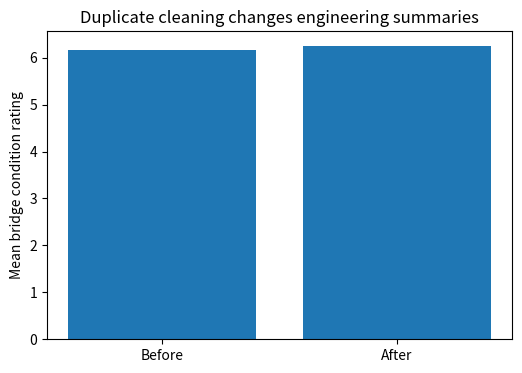
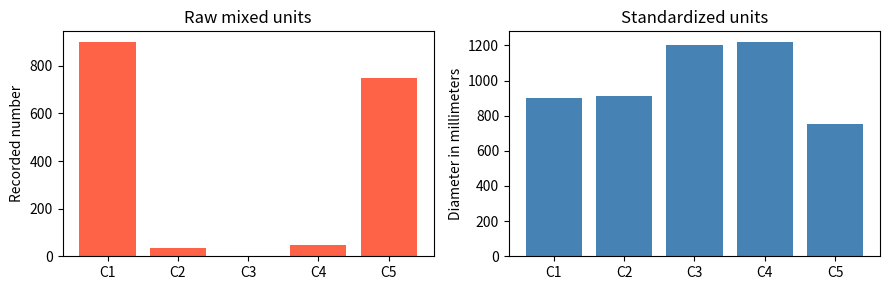
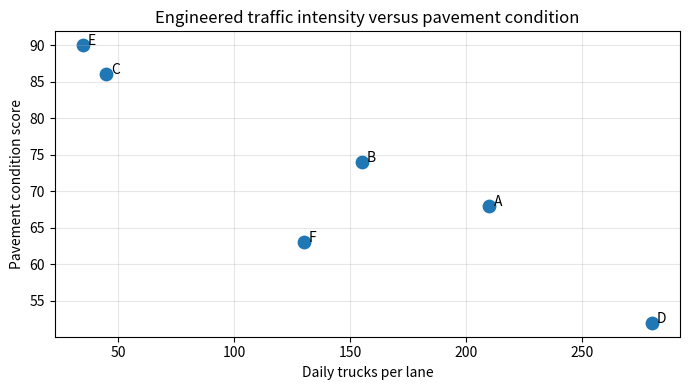
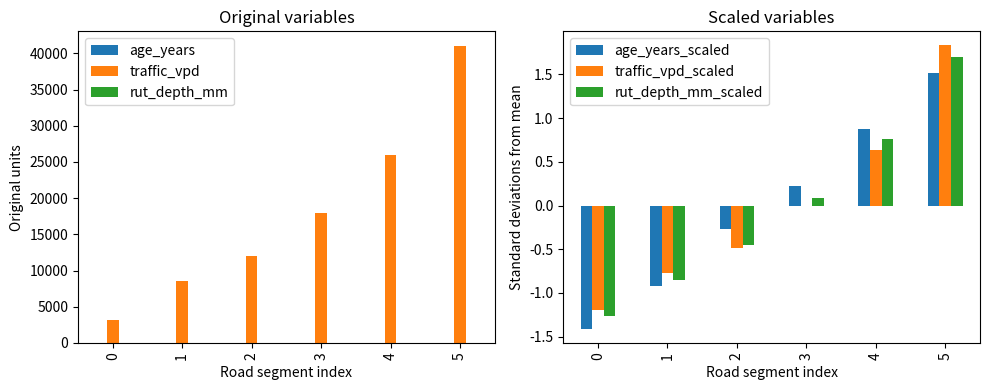
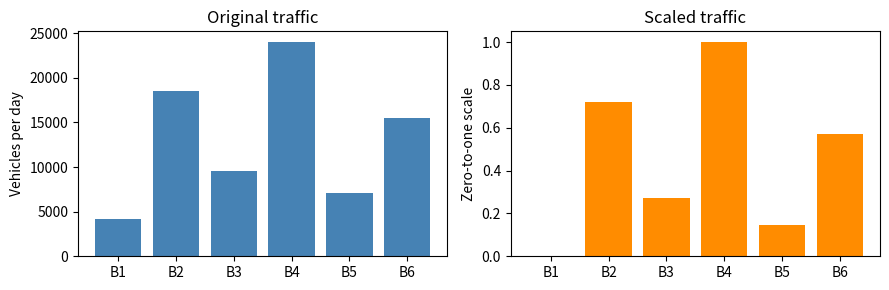
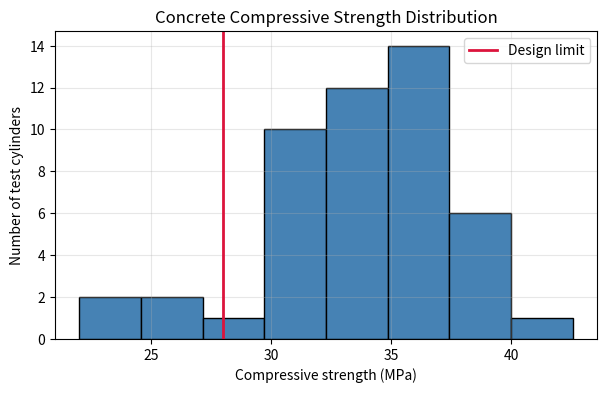
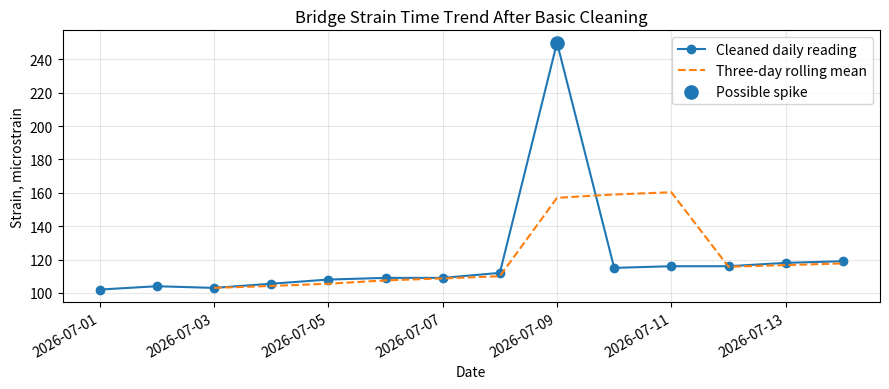
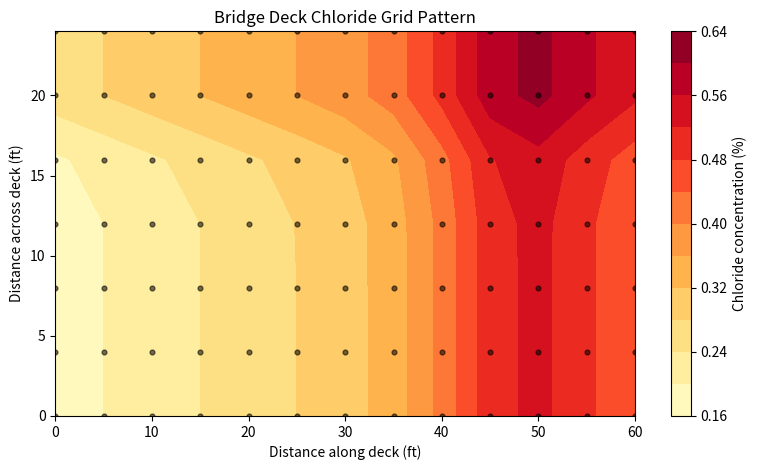

Here is the Python script that generated these plots, in order:
#@title Python Code - Missing Values

# Missing values need careful engineering interpretation.
# Small datasets can lose important records.
# Flags preserve transparency during cleaning decisions.

# Import pandas for small tabular engineering data.
import pandas as pd

# Create a tiny pavement inspection dataset.
data = {
    "segment_id": ["A1", "A2", "A3", "A4", "A5", "A6"],
    "rut_depth_in": [0.18, None, 0.31, -1.0, 0.22, None],

    "cracking_pct": [8, 12, None, 25, 10, 14],
    "traffic_vpd": [1200, 1350, 1280, None, 1180, 1400],
}

# Convert placeholder values into true missing values.
df = pd.DataFrame(data)
df["rut_depth_in"] = df["rut_depth_in"].replace(-1.0, pd.NA)

# Count missing values before any filling.
missing_counts = df.isna().sum()
print("Missing values by column:")
print(missing_counts.to_string())

# Add flags before estimating missing measurements.
df["rut_depth_was_missing"] = df["rut_depth_in"].isna()
df["cracking_was_missing"] = df["cracking_pct"].isna()

# Fill selected numeric gaps using column medians.
rut_median = df["rut_depth_in"].median()
crack_median = df["cracking_pct"].median()

# Apply simple estimates for classroom demonstration.
df["rut_depth_clean_in"] = df["rut_depth_in"].fillna(rut_median)
df["cracking_clean_pct"] = df["cracking_pct"].fillna(crack_median)

# Summarize the cleaning decisions compactly.
print("\nCleaning summary:")
print(f"Rut depth median used: {rut_median:.2f} inches")
print(f"Cracking median used: {crack_median:.1f} percent")
print(f"Rows kept after cleaning: {len(df)}")

# Show only key columns to avoid clutter.
preview_cols = ["segment_id", "rut_depth_clean_in", "rut_depth_was_missing"]
print("\nCleaned preview:")
print(df[preview_cols].to_string(index=False))



#@title Python Code - Duplicate Data

# Duplicate rows can bias engineering summaries.
# We create a tiny inspection dataset.
# Then we remove exact and key duplicates.

import pandas as pd
import matplotlib.pyplot as plt

# Build records with exact and conflicting duplicates.
records = [
    {"bridge_id": "B-101", "date": "2026-01-05", "span_ft": 120, "rating": 7, "source": "field"},
    {"bridge_id": "B-101", "date": "2026-01-05", "span_ft": 120, "rating": 7, "source": "field"},

    {"bridge_id": "B-102", "date": "2026-01-06", "span_ft": 95, "rating": 5, "source": "field"},
    {"bridge_id": "B-102", "date": "2026-01-06", "span_ft": 95, "rating": 6, "source": "verified"},
    {"bridge_id": "B-103", "date": "2026-01-07", "span_ft": 140, "rating": 8, "source": "field"},

    {"bridge_id": "B-104", "date": "2026-01-08", "span_ft": 80, "rating": 4, "source": "verified"},
]

# Convert records into a small dataframe.
df = pd.DataFrame(records)

# Count exact duplicate rows first.
exact_count = int(df.duplicated().sum())

# Remove exact copies before key checking.
no_exact = df.drop_duplicates().copy()

# Define fields that identify one inspection.
key_cols = ["bridge_id", "date"]

# Prefer verified records when key duplicates conflict.
source_rank = {"field": 0, "verified": 1}
no_exact["source_rank"] = no_exact["source"].map(source_rank)

# Sort so best records appear last.
sorted_df = no_exact.sort_values(key_cols + ["source_rank"])

# Keep the best record for each inspection key.
clean = sorted_df.drop_duplicates(key_cols, keep="last")

# Remove helper column after cleaning.
clean = clean.drop(columns=["source_rank"])

# Summarize the cleaning effect briefly.
print("Original rows:", len(df))
print("Exact duplicate rows:", exact_count)
print("Rows after cleaning:", len(clean))
print("Mean rating before:", round(df["rating"].mean(), 2))
print("Mean rating after:", round(clean["rating"].mean(), 2))

# Plot ratings before and after duplicate cleaning.
fig, ax = plt.subplots(figsize=(6, 4))
ax.bar(["Before", "After"], [df["rating"].mean(), clean["rating"].mean()])
ax.set_ylabel("Mean bridge condition rating")
ax.set_title("Duplicate cleaning changes engineering summaries")
plt.show()



#@title Python Code - Inconsistent Units

# Mixed units can hide engineering data problems.
# This example standardizes pipe diameters safely.
# Small tables make each cleaning step visible.

import pandas as pd
import matplotlib.pyplot as plt

# Create a tiny culvert inspection dataset.
records = [
    {"culvert_id": "C1", "diameter": 900, "unit": "mm"},
    {"culvert_id": "C2", "diameter": 36, "unit": "in"},

    {"culvert_id": "C3", "diameter": 1.2, "unit": "m"},
    {"culvert_id": "C4", "diameter": 48, "unit": "in"},
    {"culvert_id": "C5", "diameter": 750, "unit": "mm"},
]

# Load records into a small dataframe.
df = pd.DataFrame(records)

# Define conversion factors to millimeters.
unit_to_mm = {"mm": 1.0, "in": 25.4, "m": 1000.0}

# Convert every diameter into one unit.
df["diameter_mm"] = df["diameter"] * df["unit"].map(unit_to_mm)

# Flag units that cannot be converted.
df["unit_known"] = df["unit"].isin(unit_to_mm)

# Print only compact teaching summaries.
print("Original mixed-unit values:")
print(df[["culvert_id", "diameter", "unit"]].to_string(index=False))

# Show the cleaned standardized values.
print("\nCleaned values in millimeters:")
print(df[["culvert_id", "diameter_mm", "unit_known"]].to_string(index=False))

# Compare misleading raw values with cleaned values.
fig, axes = plt.subplots(1, 2, figsize=(9, 3))

# Plot raw mixed-unit diameters.
axes[0].bar(df["culvert_id"], df["diameter"], color="tomato")
axes[0].set_title("Raw mixed units")
axes[0].set_ylabel("Recorded number")

# Plot standardized millimeter diameters.
axes[1].bar(df["culvert_id"], df["diameter_mm"], color="steelblue")
axes[1].set_title("Standardized units")
axes[1].set_ylabel("Diameter in millimeters")

# Improve spacing before display.
plt.tight_layout()
plt.show()



#@title Python Code - Feature Engineering

# Feature engineering turns raw measurements into useful model inputs.
# This example uses a tiny pavement inspection dataset.
# New columns should reflect engineering meaning clearly.

import pandas as pd
import matplotlib.pyplot as plt

# Create a small civil engineering dataset.
data = {
    "segment": ["A", "B", "C", "D", "E", "F"],
    "year_built": [1998, 2005, 2012, 1990, 2018, 2001],

    "inspection_year": [2024, 2024, 2024, 2024, 2024, 2024],
    "daily_trucks": [420, 310, 180, 560, 140, 390],
    "lanes": [2, 2, 4, 2, 4, 3],

    "pavement_thickness_in": [8.0, 7.5, 10.0, 6.5, 9.0, 7.0],
    "rainfall_mm": [42, 35, 18, 55, 22, 48],
    "condition_score": [68, 74, 86, 52, 90, 63],
}

# Convert the dictionary into a table.
df = pd.DataFrame(data)

# Validate the dataset before creating features.
required = {"year_built", "inspection_year", "daily_trucks", "lanes"}
assert required.issubset(df.columns), "Required columns are missing."

# Create age at inspection time.
df["asset_age_years"] = df["inspection_year"] - df["year_built"]

# Create traffic intensity per lane.
df["trucks_per_lane"] = df["daily_trucks"] / df["lanes"]

# Convert pavement thickness from inches to centimeters.
df["thickness_cm"] = df["pavement_thickness_in"] * 2.54

# Scale selected numeric features manually.
scale_cols = ["asset_age_years", "trucks_per_lane", "rainfall_mm", "thickness_cm"]

# Use min-max scaling for beginner clarity.
for col in scale_cols:
    spread = df[col].max() - df[col].min()
    df[col + "_scaled"] = (df[col] - df[col].min()) / spread

# Print only selected engineered features.
print("Engineered pavement features:")
print(df[["segment", "asset_age_years", "trucks_per_lane", "thickness_cm"]])

# Plot one engineered feature against condition.
plt.figure(figsize=(7, 4))
plt.scatter(df["trucks_per_lane"], df["condition_score"], s=80)

# Label each point by segment.
for _, row in df.iterrows():
    plt.text(row["trucks_per_lane"] + 2, row["condition_score"], row["segment"])

# Add clear engineering labels.
plt.xlabel("Daily trucks per lane")
plt.ylabel("Pavement condition score")
plt.title("Engineered traffic intensity versus pavement condition")

# Improve readability and show the plot.
plt.grid(True, alpha=0.3)
plt.tight_layout()
plt.show()



#@title Python Code - Scaling Variables

# Scaling prepares engineering variables for modeling.
# Small datasets make transformations easy to inspect.
# Plots reveal comparable ranges after scaling.

# Required libraries are already available in Colab.
import numpy as np
import pandas as pd
import matplotlib.pyplot as plt

# Create a tiny pavement dataset.
data = {
    "segment": ["A", "B", "C", "D", "E", "F"],
    "age_years": [2, 5, 9, 12, 16, 20],
    "traffic_vpd": [3200, 8500, 12000, 18000, 26000, 41000],
    "rut_depth_mm": [3, 6, 9, 13, 18, 25],
}

# Store the records in a dataframe.
df = pd.DataFrame(data)
features = ["age_years", "traffic_vpd", "rut_depth_mm"]

# Validate the selected numeric columns.
assert len(df) > 1
assert df[features].notna().all().all()

# Compute training-style scaling statistics.
means = df[features].mean()
stds = df[features].std(ddof=0)

# Protect against constant columns.
safe_stds = stds.replace(0, 1)
scaled = (df[features] - means) / safe_stds

# Add scaled variables for modeling.
scaled_columns = [name + "_scaled" for name in features]
df[scaled_columns] = scaled.round(2)

# Print a compact teaching summary.
print("Original ranges versus scaled ranges:")
for name in features:
    original_range = df[name].max() - df[name].min()
    scaled_range = df[name + "_scaled"].max() - df[name + "_scaled"].min()
    print(f"{name}: {original_range:.1f} becomes {scaled_range:.2f}")

# Compare original and scaled feature ranges.
fig, axes = plt.subplots(1, 2, figsize=(10, 4))

# Plot original engineering units.
df[features].plot(kind="bar", ax=axes[0])
axes[0].set_title("Original variables")
axes[0].set_xlabel("Road segment index")
axes[0].set_ylabel("Original units")

# Plot standardized variables together.
df[scaled_columns].plot(kind="bar", ax=axes[1])
axes[1].set_title("Scaled variables")
axes[1].set_xlabel("Road segment index")
axes[1].set_ylabel("Standard deviations from mean")

# Improve spacing for the single figure.
plt.tight_layout()
plt.show()



#@title Python Code - Scaled Variables

# Scaled variables support fair engineering comparisons.
# This example uses small bridge inspection data.
# Original units remain important for interpretation.

# Import common data and plotting libraries.
import numpy as np
import pandas as pd
import matplotlib.pyplot as plt

# Create a tiny civil engineering dataset.
data = {
    "bridge_id": ["B1", "B2", "B3", "B4", "B5", "B6"],
    "span_m": [18, 42, 35, 60, 25, 50],

    "traffic_vpd": [4200, 18500, 9600, 24000, 7100, 15500],
    "crack_mm": [0.4, 1.8, 1.1, 2.6, 0.7, 1.5],
    "age_years": [8, 45, 28, 62, 15, 39],
}

# Convert the dictionary into a dataframe.
df = pd.DataFrame(data)

# Select numeric columns for scaling.
features = ["span_m", "traffic_vpd", "crack_mm", "age_years"]
values = df[features].astype(float)

# Check that scaling inputs are usable.
assert values.shape[0] > 1 and values.shape[1] == len(features)

# Compute means and standard deviations.
means = values.mean()
stds = values.std(ddof=0).replace(0, 1)

# Create centered and spread-scaled variables.
z_scaled = (values - means) / stds
z_scaled = z_scaled.add_suffix("_z")

# Compute minimum and maximum values.
mins = values.min()
ranges = (values.max() - mins).replace(0, 1)

# Create zero-to-one scaled variables.
minmax_scaled = (values - mins) / ranges
minmax_scaled = minmax_scaled.add_suffix("_minmax")

# Combine original and scaled variables.
prepared = pd.concat([df, z_scaled, minmax_scaled], axis=1)

# Print a compact teaching summary.
print("Original traffic range:", int(values["traffic_vpd"].min()), "to", int(values["traffic_vpd"].max()))
print("Scaled traffic range:", round(minmax_scaled["traffic_vpd_minmax"].min(), 2), "to", round(minmax_scaled["traffic_vpd_minmax"].max(), 2))
print("Original crack range:", values["crack_mm"].min(), "to", values["crack_mm"].max())
print("Scaled crack range:", round(minmax_scaled["crack_mm_minmax"].min(), 2), "to", round(minmax_scaled["crack_mm_minmax"].max(), 2))

# Show selected columns without printing everything.
print(prepared[["bridge_id", "traffic_vpd_minmax", "crack_mm_minmax"]].round(2).to_string(index=False))

# Plot original and scaled traffic values.
fig, axes = plt.subplots(1, 2, figsize=(9, 3))
axes[0].bar(df["bridge_id"], df["traffic_vpd"], color="steelblue")
axes[0].set_title("Original traffic")

axes[0].set_ylabel("Vehicles per day")
axes[1].bar(df["bridge_id"], minmax_scaled["traffic_vpd_minmax"], color="darkorange")
axes[1].set_title("Scaled traffic")
axes[1].set_ylabel("Zero-to-one scale")

# Improve spacing before displaying the figure.
plt.tight_layout()
plt.show()



#@title Python Code - Distribution Plots

# Distribution plots reveal engineering measurement spread.
# Histograms help identify skew and outliers.
# Reference lines connect plots to specifications.

# Import numerical and plotting libraries.
import numpy as np
import matplotlib.pyplot as plt

# Make random values reproducible.
rng = np.random.default_rng(42)

# Simulate concrete strengths in megapascals.
strength_mpa = rng.normal(34, 4, 45)

# Add a few low strength observations.
low_strengths = np.array([22, 24, 25])

# Combine normal and low observations.
strength_mpa = np.concatenate([strength_mpa, low_strengths])

# Validate the dataset before plotting.
assert strength_mpa.size > 10

# Define the design strength threshold.
design_mpa = 28

# Count samples below the threshold.
below_count = np.sum(strength_mpa < design_mpa)

# Print a compact engineering summary.
print(f"Samples analyzed: {strength_mpa.size}")
print(f"Mean strength: {strength_mpa.mean():.1f} MPa")
print(f"Below design strength: {below_count} samples")

# Create one histogram figure.
fig, ax = plt.subplots(figsize=(7, 4))

# Plot the strength distribution.
ax.hist(strength_mpa, bins=8, color="steelblue", edgecolor="black")

# Add the design requirement line.
ax.axvline(design_mpa, color="crimson", linewidth=2, label="Design limit")

# Label the engineering plot clearly.
ax.set_title("Concrete Compressive Strength Distribution")
ax.set_xlabel("Compressive strength (MPa)")
ax.set_ylabel("Number of test cylinders")

# Add grid and legend for readability.
ax.grid(True, alpha=0.3)
ax.legend()

# Display the completed distribution plot.
plt.show()



#@title Python Code - Time Trend Plots

# Time trend plots reveal engineering changes.
# Small datasets make cleaning issues visible.
# Matplotlib connects observations across ordered time.

# Import common data and plotting libraries.
import numpy as np
import pandas as pd
import matplotlib.pyplot as plt

# Create a small daily bridge dataset.
dates = pd.date_range("2026-07-01", periods=14, freq="D")
strain = [102, 104, 103, np.nan, 108, 109, 109]
strain = strain + [112, 250, 115, 116, 116, 118, 119]

# Store readings in a simple dataframe.
data = pd.DataFrame({"date": dates, "strain_microstrain": strain})
assert len(data) == 14 and data.shape[1] == 2

# Add a duplicate row to mimic logging errors.
duplicate_row = data.iloc[[10]].copy()
raw_data = pd.concat([data, duplicate_row], ignore_index=True)

# Clean duplicated dates before plotting trends.
clean_data = raw_data.drop_duplicates(subset="date", keep="first")
clean_data = clean_data.sort_values("date").reset_index(drop=True)

# Fill one missing sensor value by interpolation.
clean_data["strain_clean"] = clean_data["strain_microstrain"].interpolate()
clean_data["rolling_mean"] = clean_data["strain_clean"].rolling(3).mean()

# Print a short cleaning summary.
print("Raw rows:", len(raw_data))
print("Clean rows:", len(clean_data))
print("Missing after interpolation:", int(clean_data["strain_clean"].isna().sum()))

# Build one clear time trend plot.
fig, ax = plt.subplots(figsize=(9, 4))
ax.plot(clean_data["date"], clean_data["strain_clean"], marker="o")
ax.plot(clean_data["date"], clean_data["rolling_mean"], linestyle="--")

# Highlight a suspicious spike for discussion.
spike = clean_data["strain_clean"].idxmax()
ax.scatter(clean_data.loc[spike, "date"], clean_data.loc[spike, "strain_clean"], s=90)
ax.set_title("Bridge Strain Time Trend After Basic Cleaning")
ax.set_xlabel("Date")

# Label units and improve readability.
ax.set_ylabel("Strain, microstrain")
ax.legend(["Cleaned daily reading", "Three-day rolling mean", "Possible spike"])
ax.grid(True, alpha=0.3)
fig.autofmt_xdate()

# Display the single teaching plot.
plt.tight_layout()
plt.show()



#@title Python Code - Grid Pattern Plots

# Grid plots reveal spatial engineering patterns.
# Small arrays keep examples beginner friendly.
# Color bars connect values with units.

# Import numerical and plotting libraries.
import numpy as np
import matplotlib.pyplot as plt

# Create repeatable bridge deck coordinates.
x_feet = np.linspace(0, 60, 13)
y_feet = np.linspace(0, 24, 7)

# Build coordinate grids for plotting.
X_grid, Y_grid = np.meshgrid(x_feet, y_feet)

# Simulate chloride concentration across deck.
base_level = 0.18 + 0.004 * X_grid
curb_effect = 0.10 * np.exp(-((Y_grid - 22) ** 2) / 18)
joint_effect = 0.16 * np.exp(-((X_grid - 48) ** 2) / 80)

# Combine effects into one surface.
chloride = base_level + curb_effect + joint_effect
chloride = np.round(chloride, 3)

# Validate grid and value shapes.
assert X_grid.shape == chloride.shape
assert Y_grid.shape == chloride.shape

# Print a short engineering summary.
print("Grid size:", chloride.shape)
print("Minimum chloride:", chloride.min(), "percent")
print("Maximum chloride:", chloride.max(), "percent")

# Create one grid pattern plot.
fig, ax = plt.subplots(figsize=(8, 4.8))

# Draw filled contours for spatial variation.
plot = ax.contourf(X_grid, Y_grid, chloride, levels=12, cmap="YlOrRd")

# Add measured grid points for context.
ax.scatter(X_grid, Y_grid, color="black", s=12, alpha=0.55)

# Label the engineering plot clearly.
ax.set_title("Bridge Deck Chloride Grid Pattern")
ax.set_xlabel("Distance along deck (ft)")
ax.set_ylabel("Distance across deck (ft)")

# Add a color bar with units.
colorbar = fig.colorbar(plot, ax=ax)
colorbar.set_label("Chloride concentration (%)")

# Improve spacing before display.
fig.tight_layout()
plt.show()
